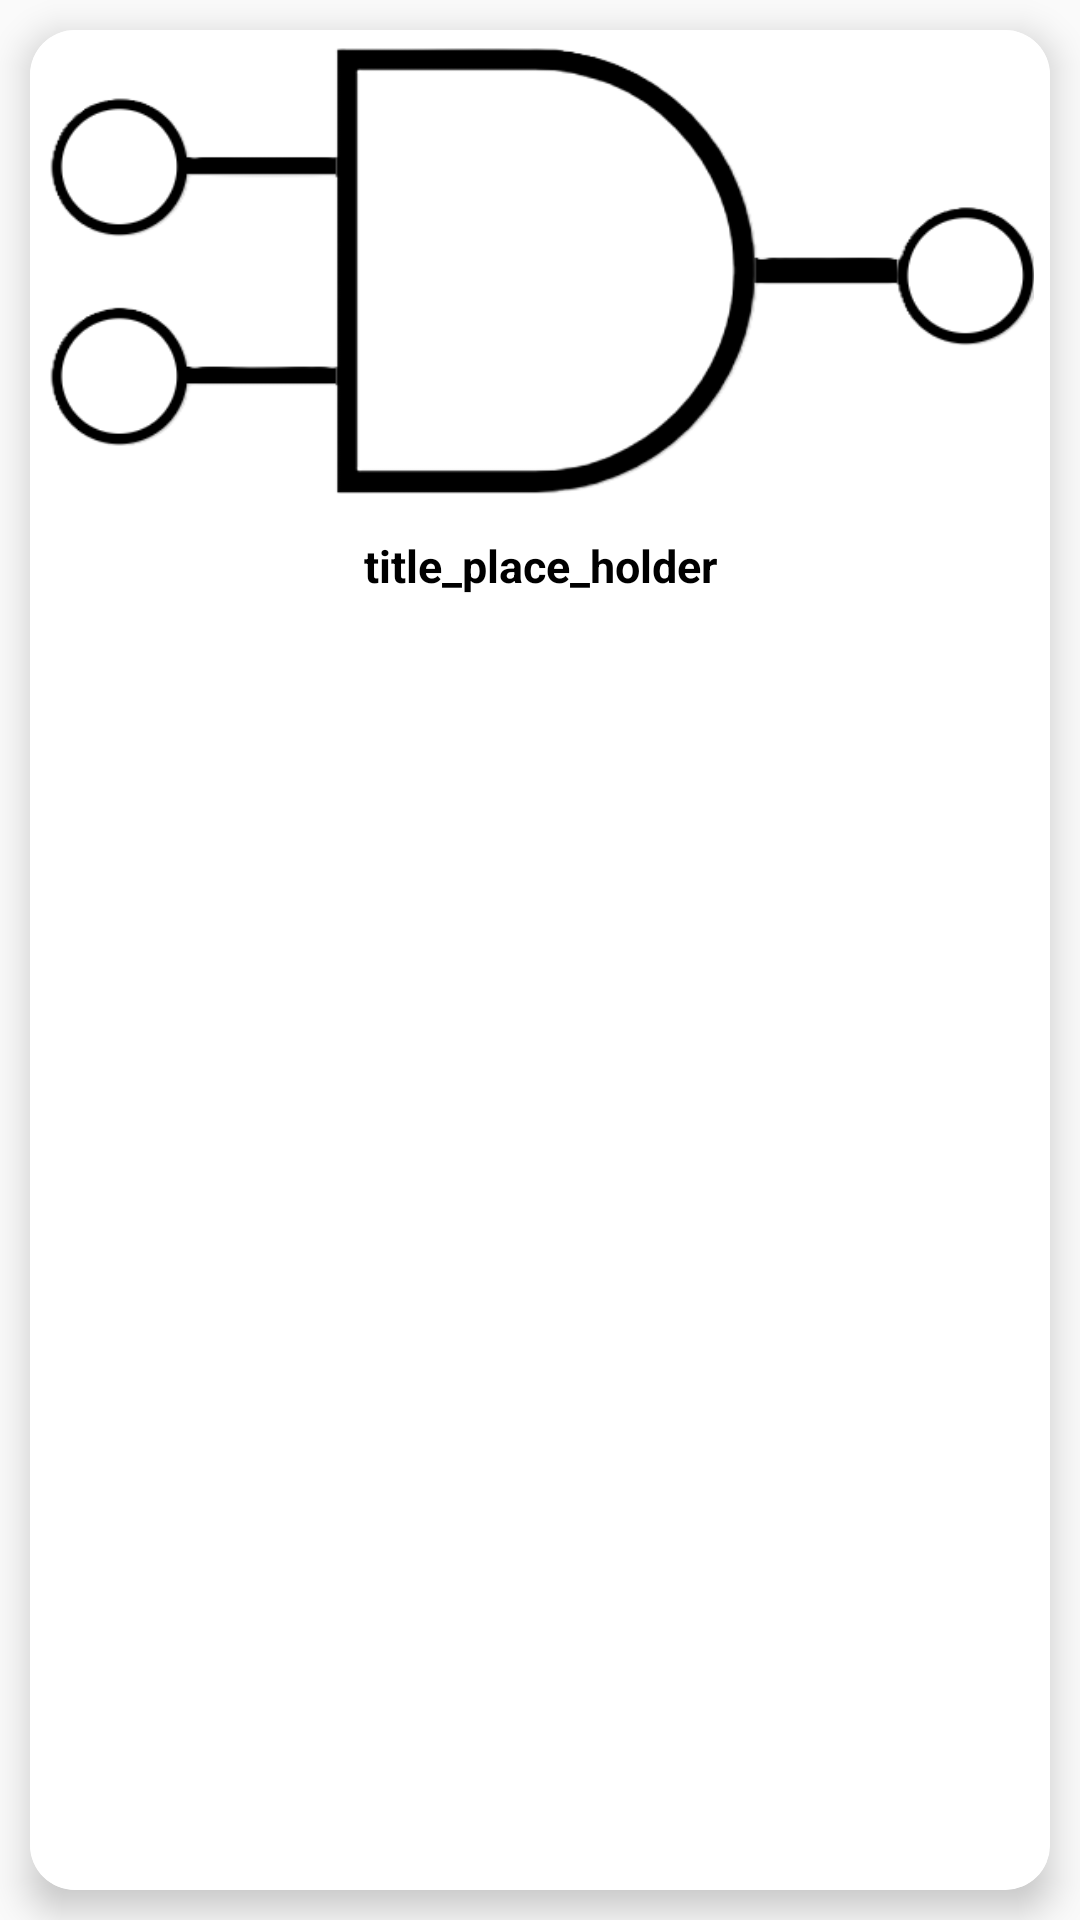

Write the Android layout XML for this screen, with the resource values it uses.
<!-- AndroidManifest.xml: application theme Theme.LogicGates -->
<!-- res/layout/card_cell.xml -->
<?xml version="1.0" encoding="utf-8"?>
<LinearLayout xmlns:android="http://schemas.android.com/apk/res/android"
    xmlns:app="http://schemas.android.com/apk/res-auto"
    android:orientation="vertical"

    android:layout_width="match_parent"
    android:layout_height="wrap_content">
             <androidx.cardview.widget.CardView
                 android:id="@+id/cardView"
                 android:layout_width="match_parent"
                 android:layout_height="match_parent"
                 app:cardCornerRadius="15dp"
                 android:layout_margin="10dp"
                 android:clickable="true"
                 app:cardElevation="7dp">

                 <LinearLayout
                     android:layout_width="match_parent"
                     android:layout_height="match_parent"
                     style="@style/OUTERCARD"
                     android:orientation="vertical">

                     <ImageView
                         android:id="@+id/cover"
                         android:layout_margin="5dp"
                         android:src="@drawable/and"
                         android:adjustViewBounds="true"
                         android:contentDescription="@string/cover"
                         android:layout_width="wrap_content"
                         android:layout_height="wrap_content"/>
                     <LinearLayout
                         android:layout_width="match_parent"
                         android:orientation="vertical"
                         style="@style/BANNERRCARD"
                         android:layout_height="match_parent">
                         <TextView
                             android:id="@+id/title"
                             android:layout_width="match_parent"
                             android:layout_height="wrap_content"
                             android:gravity="center"
                             style="@style/CARD"
                             android:text="@string/title_place_holder"
                             android:textSize="15sp"
                             android:lines="2"
                             android:textStyle="bold"/>
                     </LinearLayout>

                 </LinearLayout>

             </androidx.cardview.widget.CardView>
</LinearLayout>
<!-- resources referenced by this layout -->
<resources>
  <!-- drawable and: png bitmap (drawable, 21275 bytes) -->
  <string name="cover">Cover</string>
  <string name="title_place_holder">title_place_holder</string>
  <style name="BANNERRCARD">
          <item name="android:background">@color/orange</item>
      </style>
  <style name="CARD">
          <item name="android:textColor">#000</item>
          <item name="android:background">@color/orange</item>
          <item name="backgroundColor">@color/orange</item>
      </style>
  <style name="OUTERCARD">
          <item name="android:background">#FFF</item>
      </style>
  <style name="Theme.LogicGates" parent="Base.Theme.LogicGates" />
  <style name="Base.Theme.LogicGates" parent="Theme.AppCompat.DayNight.NoActionBar">
          
          <item name="colorOnPrimary">@color/white</item>
          <item name="colorPrimary">@color/darkGrey</item>
          <item name="colorPrimaryVariant">@color/darkGrey</item>
      </style>
  <color name="white">#FFFFFFFF</color>
  <color name="darkGrey">#505050</color>
</resources>
